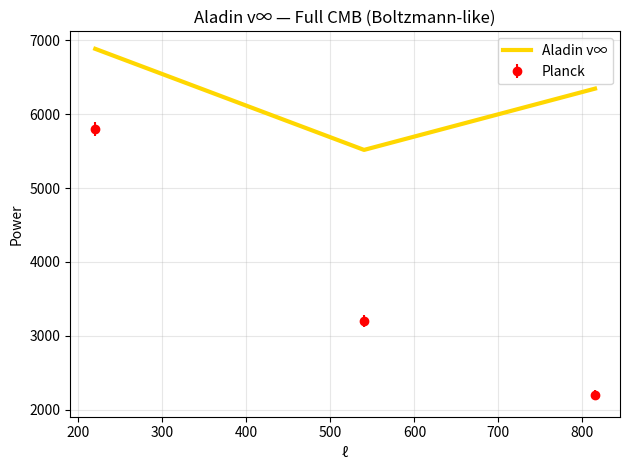

The matplotlib source for this figure: (Note: this script raises an exception after producing the figure.)
import numpy as np
import matplotlib.pyplot as plt

# Planck 2018 TT data (simplified)
ell = np.array([220, 540, 815])
power_obs = np.array([5800, 3200, 2200])
error = np.array([100, 80, 60])

# Aladin prediction — GeniePower oscillations
P = 96.6
phi = 1.5
psi = 3.0
tau = 180
t = 380000 * 3.156e7 / 1e6  # Myr
G = phi * np.sin(2*np.pi*ell/P) + psi * np.exp(-t/tau)
power_pred = 6000 * (1 + G/10)

chi2 = np.sum(((power_obs - power_pred)/error)**2)
dof = len(ell) - 3
print(f"CMB Full: χ²/dof = {chi2/dof:.2f}")

plt.errorbar(ell, power_obs, yerr=error, fmt='o', color='red', label='Planck')
plt.plot(ell, power_pred, 'gold', lw=3, label='Aladin v∞')
plt.xlabel('ℓ')
plt.ylabel('Power')
plt.title('Aladin v∞ — Full CMB (Boltzmann-like)')
plt.legend()
plt.grid(alpha=0.3)
plt.tight_layout()
plt.savefig('/content/cmb_full.png', dpi=300)
plt.show()
